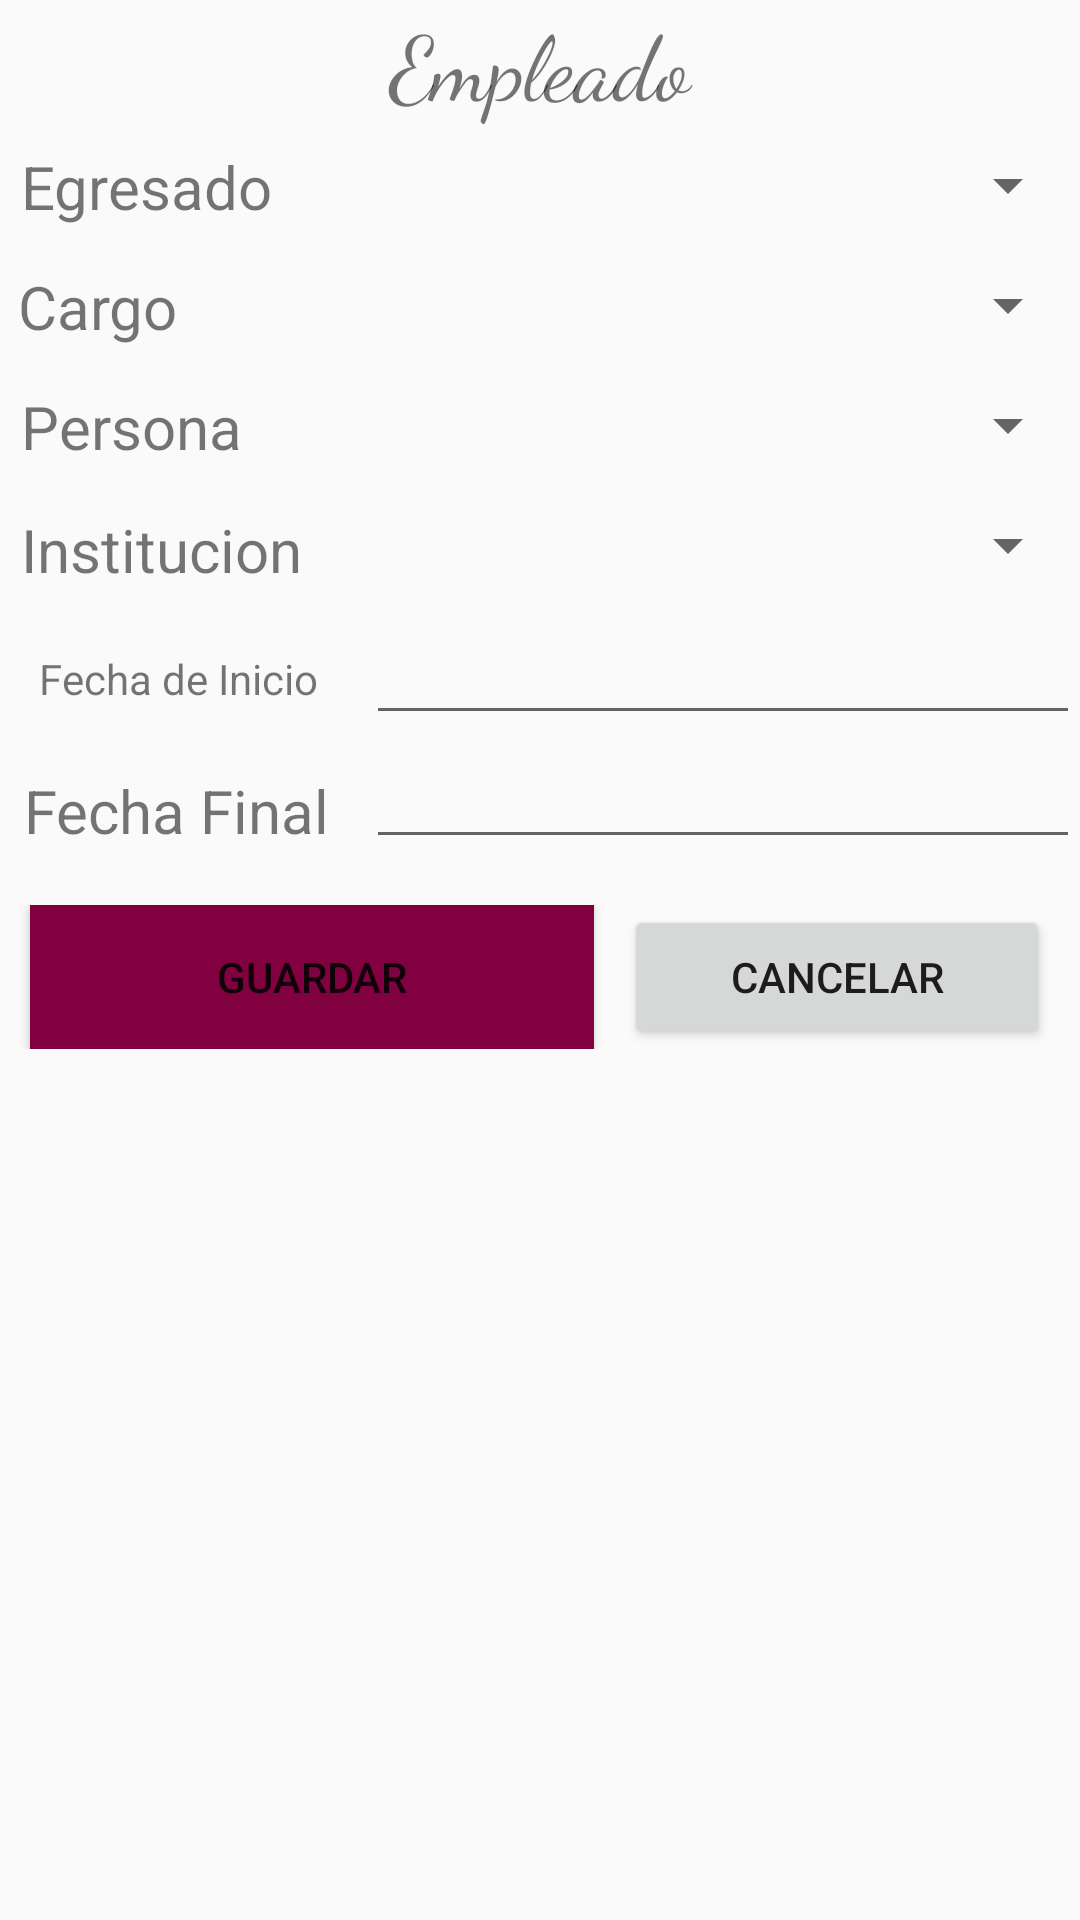

Android layout source for this screen:
<!-- AndroidManifest.xml: application theme AppTheme -->
<!-- res/layout/activity_empleado.xml -->
<?xml version="1.0" encoding="utf-8"?>
<androidx.constraintlayout.widget.ConstraintLayout xmlns:android="http://schemas.android.com/apk/res/android"
    xmlns:app="http://schemas.android.com/apk/res-auto"
    xmlns:tools="http://schemas.android.com/tools"
    android:layout_width="match_parent"
    android:layout_height="match_parent"
    tools:context=".Empleado">

    <LinearLayout
        android:layout_width="match_parent"
        android:layout_height="match_parent"
        android:orientation="vertical">

        <TextView
            android:id="@+id/textView4"
            android:layout_width="match_parent"
            android:layout_height="wrap_content"
            android:text="@string/empleado"
            android:textSize="30dp"
            android:textAlignment="center"
            android:fontFamily="cursive"/>

        <LinearLayout
            android:layout_width="match_parent"
            android:layout_height="wrap_content"
            android:orientation="horizontal">

            <LinearLayout
                android:layout_width="123dp"
                android:layout_height="wrap_content"
                android:orientation="vertical">

                <TextView
                    android:id="@+id/textView10"
                    android:layout_width="match_parent"
                    android:layout_height="wrap_content"
                    android:text="@string/egresado"
                    android:textSize="20dp"
                    android:padding="7dp"/>

                <TextView
                    android:id="@+id/textView17"
                    android:layout_width="match_parent"
                    android:layout_height="wrap_content"
                    android:text="@string/cargo"
                    android:textSize="20dp"
                    android:padding="6dp"/>

                <TextView
                    android:id="@+id/textView11"
                    android:layout_width="match_parent"
                    android:layout_height="wrap_content"
                    android:text="@string/persona"
                    android:textSize="20dp"
                    android:padding="7dp"/>

                <TextView
                    android:id="@+id/textView5"
                    android:layout_width="match_parent"
                    android:layout_height="wrap_content"
                    android:text="@string/institucion"
                    android:textSize="20dp"
                    android:padding="7dp"/>
            </LinearLayout>

            <LinearLayout
                android:layout_width="match_parent"
                android:layout_height="wrap_content"
                android:orientation="vertical">

                <Spinner
                    android:id="@+id/spinner2"
                    android:layout_width="match_parent"
                    android:layout_height="wrap_content"
                    android:padding="20dp"/>

                <Spinner
                    android:id="@+id/spinner"
                    android:layout_width="match_parent"
                    android:layout_height="wrap_content"
                    android:padding="20dp"/>

                <Spinner
                    android:id="@+id/spinner3"
                    android:layout_width="match_parent"
                    android:layout_height="wrap_content"
                    android:padding="20dp"/>

                <Spinner
                    android:id="@+id/spinner4"
                    android:layout_width="match_parent"
                    android:layout_height="wrap_content"
                    android:padding="20dp"/>
            </LinearLayout>

        </LinearLayout>

        <LinearLayout
            android:layout_width="match_parent"
            android:layout_height="wrap_content"
            android:orientation="horizontal">

            <LinearLayout
                android:layout_width="122dp"
                android:layout_height="wrap_content"
                android:orientation="vertical">

                <TextView
                    android:id="@+id/textView20"
                    android:layout_width="match_parent"
                    android:layout_height="wrap_content"
                    android:text="@string/fecha_inicio"
                    android:padding="13dp"
                    />

                <TextView
                    android:id="@+id/textView19"
                    android:layout_width="match_parent"
                    android:layout_height="wrap_content"
                    android:text="@string/fecha_fin"
                    android:textSize="20dp"
                    android:padding="8dp"/>
            </LinearLayout>

            <LinearLayout
                android:layout_width="match_parent"
                android:layout_height="wrap_content"
                android:orientation="vertical">

                <EditText
                    android:id="@+id/editText2"
                    android:layout_width="match_parent"
                    android:layout_height="wrap_content"
                    android:ems="10"
                    android:inputType="date" />

                <EditText
                    android:id="@+id/editText"
                    android:layout_width="match_parent"
                    android:layout_height="wrap_content"
                    android:ems="10"
                    android:inputType="date" />
            </LinearLayout>
        </LinearLayout>

        <LinearLayout
            android:layout_width="match_parent"
            android:layout_height="wrap_content"
            android:orientation="horizontal"
            android:layout_marginTop="10dp">

            <LinearLayout
                android:layout_width="203dp"
                android:layout_height="match_parent"
                android:orientation="vertical">

                <Button
                    android:id="@+id/button"
                    android:layout_width="match_parent"
                    android:layout_height="wrap_content"
                    android:text="@string/guardar"
                    android:background="@color/guinda"
                    android:layout_marginLeft="10dp"
                    android:layout_marginRight="5dp"
                    />
            </LinearLayout>

            <LinearLayout
                android:layout_width="match_parent"
                android:layout_height="wrap_content"
                android:orientation="vertical">

                <Button
                    android:id="@+id/button4"
                    android:layout_width="match_parent"
                    android:layout_height="wrap_content"
                    android:text="@string/cancelar"
                    android:layout_marginRight="10dp"
                    android:layout_marginLeft="5dp"/>
            </LinearLayout>
        </LinearLayout>

    </LinearLayout>

</androidx.constraintlayout.widget.ConstraintLayout>
<!-- resources referenced by this layout -->
<resources>
  <color name="guinda">#800040</color>
  <string name="cancelar">Cancelar</string>
  <string name="cargo">Cargo</string>
  <string name="egresado">Egresado</string>
  <string name="empleado">Empleado</string>
  <string name="fecha_fin">Fecha Final</string>
  <string name="fecha_inicio">Fecha de Inicio</string>
  <string name="guardar">Guardar</string>
  <string name="institucion">Institucion</string>
  <string name="persona">Persona</string>
  <style name="AppTheme" parent="Theme.AppCompat.Light.DarkActionBar">
          
          <item name="colorPrimary">@color/guinda</item>
          <item name="colorPrimaryDark">@color/colorPrimaryDark</item>
          <item name="colorAccent">@color/colorAccent</item>
      </style>
  <color name="colorPrimaryDark">#00574B</color>
  <color name="colorAccent">#D81B60</color>
</resources>
